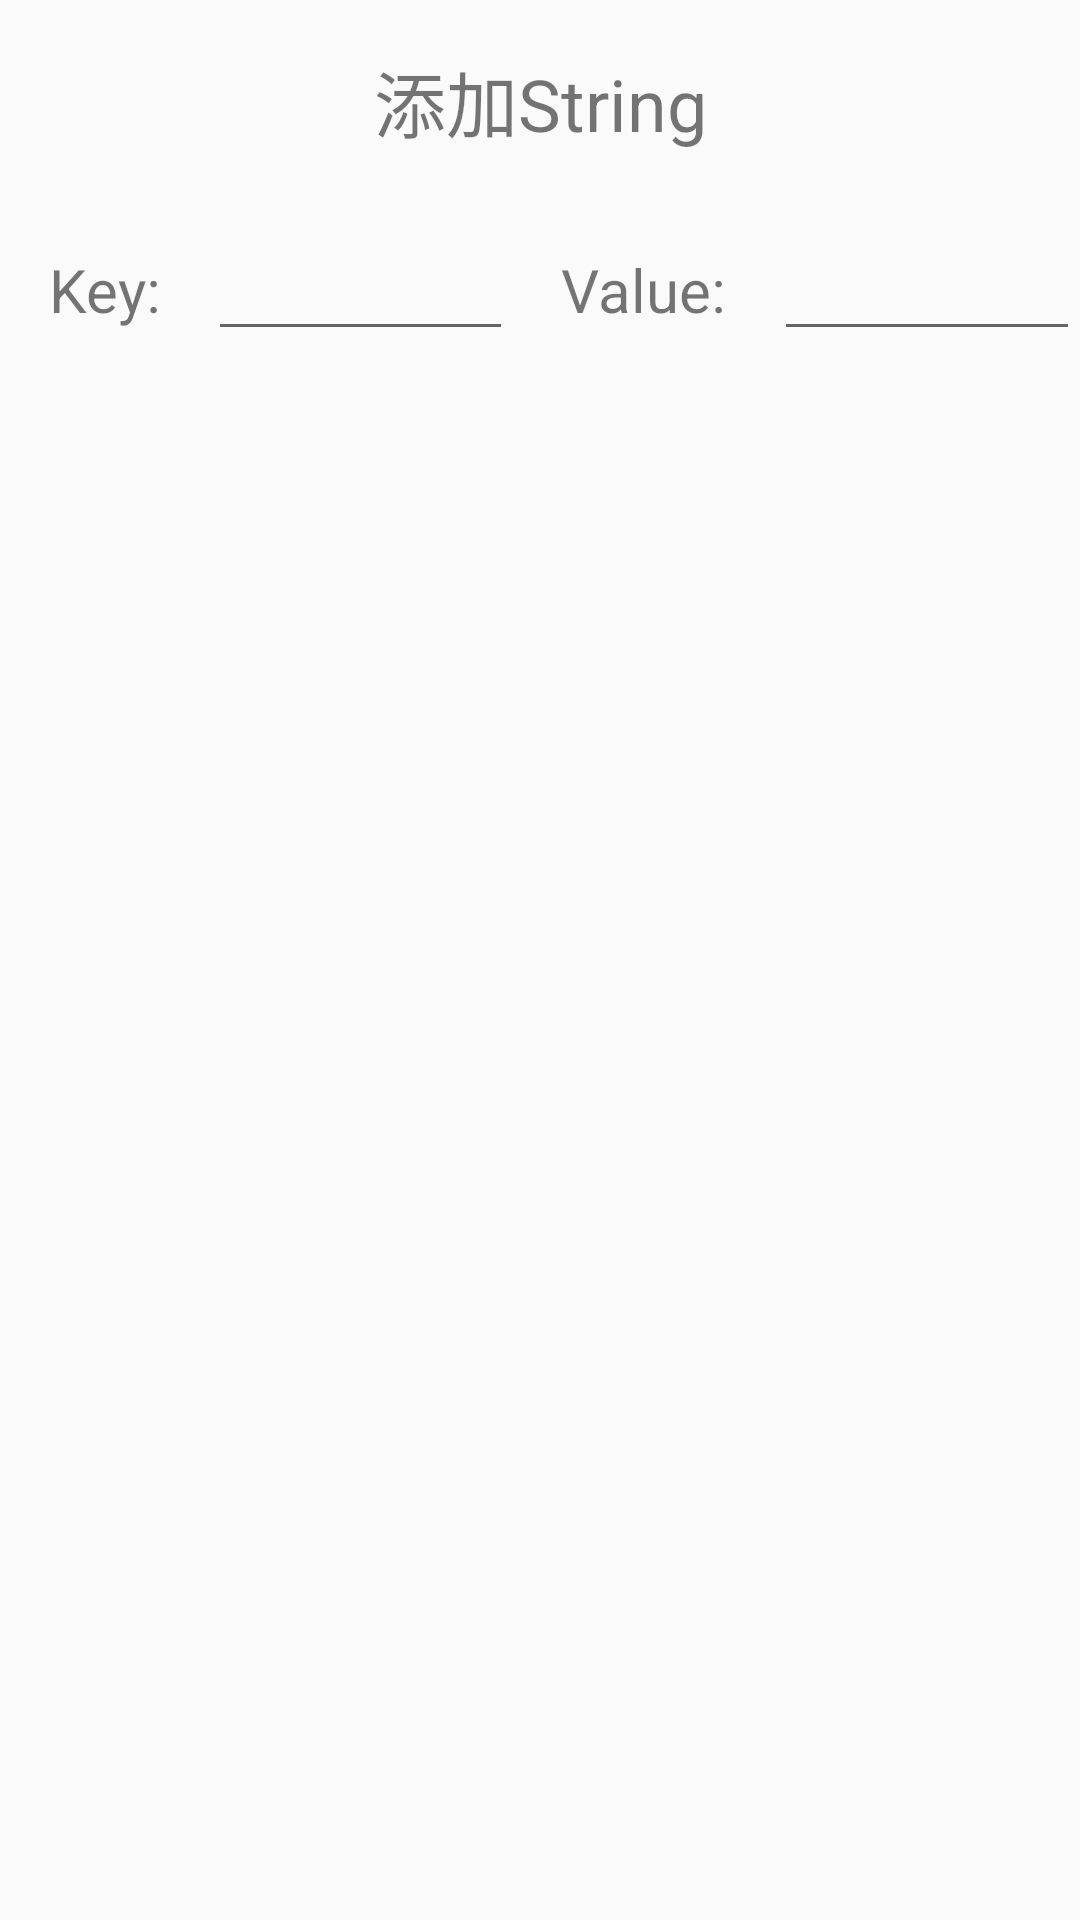

Android layout source for this screen:
<!-- AndroidManifest.xml: application theme AppTheme -->
<!-- res/layout/activity_sputils.xml -->
<?xml version="1.0" encoding="utf-8"?>
<ScrollView xmlns:android="http://schemas.android.com/apk/res/android"
            android:layout_width="match_parent"
            android:layout_height="match_parent"
            android:orientation="vertical">

    <LinearLayout
        android:layout_width="match_parent"
        android:layout_height="wrap_content"
        android:orientation="vertical">
        
        <TextView
            android:id="@+id/sp_add_string"
            style="@style/normal_text_view_title"
            android:text="添加String"/>

        <LinearLayout
            android:layout_width="match_parent"
            android:layout_height="wrap_content"
            android:orientation="horizontal">

            <TextView
                style="@style/normal_text_view"
                android:text="Key:"/>

            <EditText
                android:id="@+id/sp_edit_key"
                style="@style/normal_edit_text"/>

            <TextView
                style="@style/normal_text_view"
                android:text="Value:"/>

            <EditText
                android:id="@+id/sp_edit_value"
                style="@style/normal_edit_text"/>
        </LinearLayout>
    </LinearLayout>
</ScrollView>
<!-- resources referenced by this layout -->
<resources>
  <style name="normal_edit_text">
          <item name="android:layout_weight">1</item>
          <item name="android:layout_width">0dp</item>
          <item name="android:layout_gravity">center</item>
          <item name="android:layout_height">wrap_content</item>
      </style>
  <style name="normal_text_view">
          <item name="android:textSize">20sp</item>
          <item name="android:gravity">center</item>
          <item name="android:layout_margin">16dp</item>
          <item name="android:layout_width">wrap_content</item>
          <item name="android:layout_height">wrap_content</item>
      </style>
  <style name="normal_text_view_title">
          <item name="android:textSize">24sp</item>
          <item name="android:gravity">center</item>
          <item name="android:layout_margin">16dp</item>
          <item name="android:layout_width">match_parent</item>
          <item name="android:layout_height">wrap_content</item>
      </style>
  <style name="AppTheme" parent="Theme.AppCompat.Light.DarkActionBar">
          
          <item name="colorPrimary">@color/colorPrimary</item>
          <item name="colorPrimaryDark">@color/colorPrimaryDark</item>
          <item name="colorAccent">@color/colorAccent</item>
      </style>
  <!-- not gathered from this repository: default colours our renderer supplied (Android Studio template values) -->
  <color name="colorPrimary">#FF6200EE</color>
  <color name="colorPrimaryDark">#FF3700B3</color>
  <color name="colorAccent">#FF03DAC5</color>
</resources>
